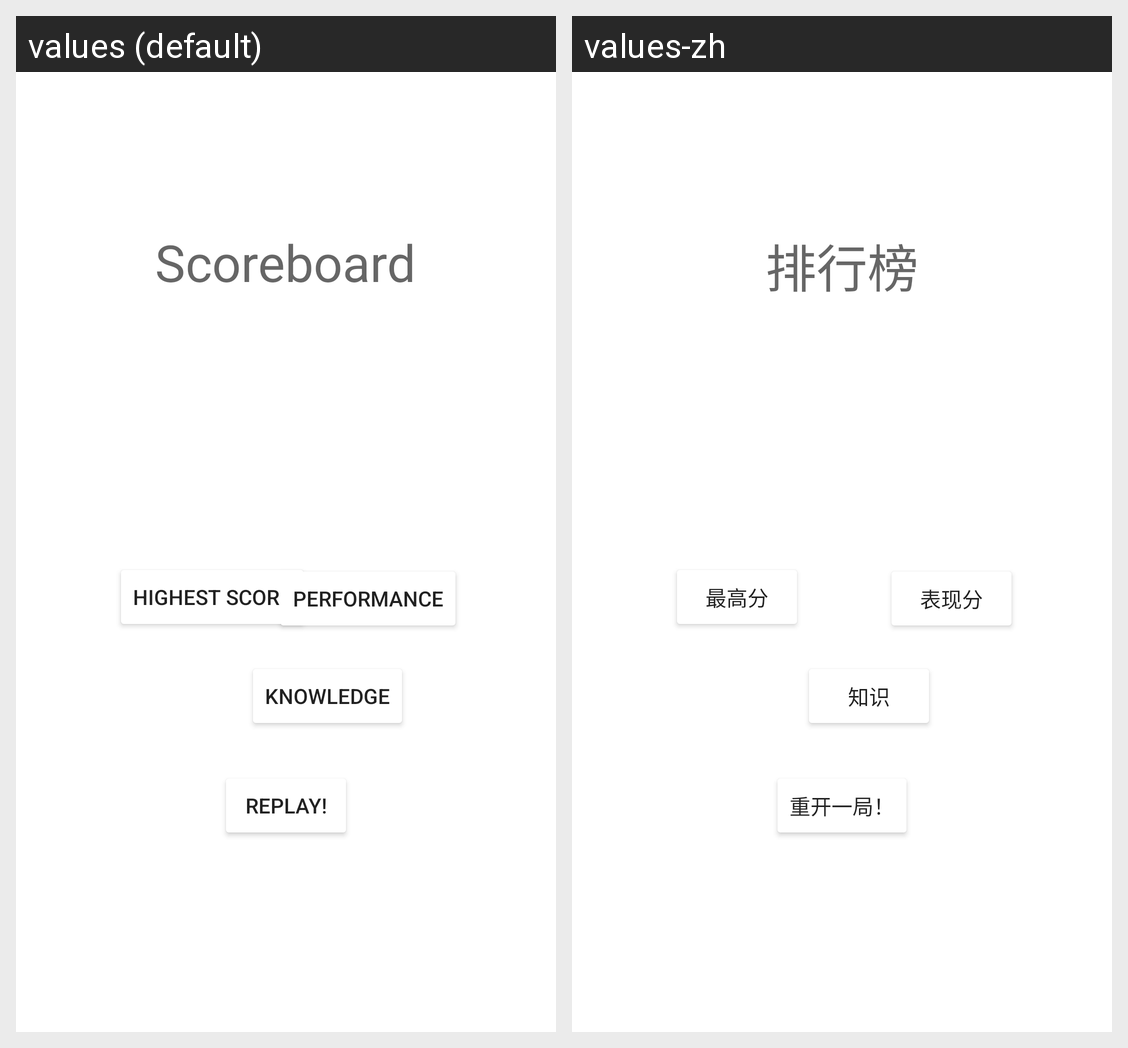

The same Android screen rendered under two of its app's locales, left to right. List the strings drawn on it with the default value and each locale's translation.
Android screen res/layout/activity_scoreboard.xml rendered under 2 locales, left to right: values (default), values-zh. Device: Nexus 5 (rendered at 1080×1920; each locale shown at half size, 540×960, under a caption strip naming it); theme AppTheme.
Strings drawn on this screen, with the default value and each locale's value (text and hints the layout hard-codes, and strings that could not be matched under every locale, appear in the picture but are not listed):

scoreboardhighestscorebutton
  values: Highest Score
  values-zh: 最高分

scoreboardknowledgebutton
  values: Knowledge
  values-zh: 知识

scoreboardperformancebutton
  values: Performance
  values-zh: 表现分

scoreboard
  values: Scoreboard
  values-zh: 排行榜

replay
  values: Replay!
  values-zh: 重开一局！
